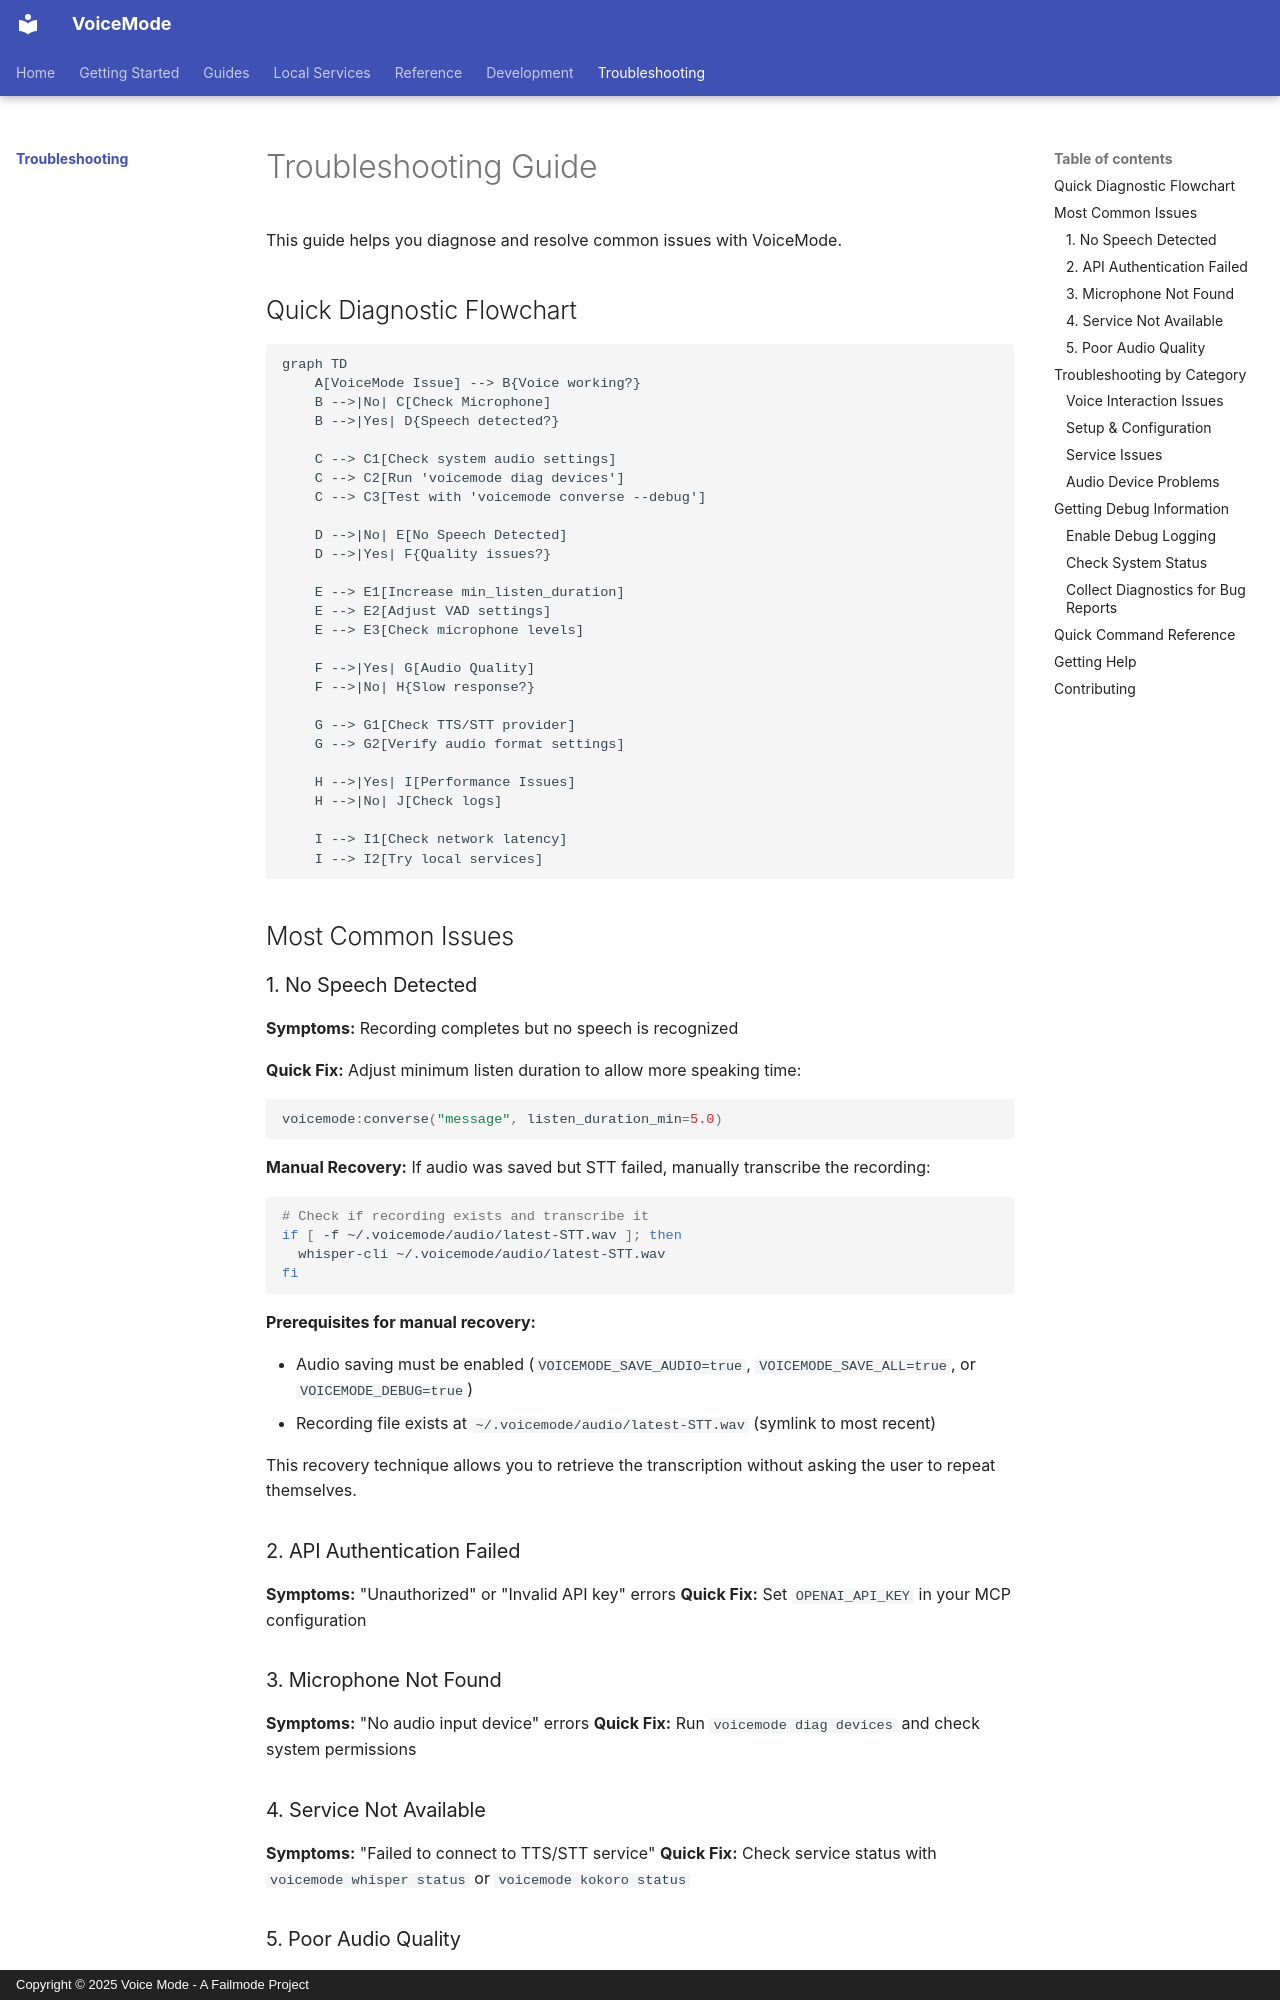

repository: IB-QA/voice-patch · page: troubleshooting/index.html · generator: mkdocs · copyright: Copyright © 2025 Voice Mode - A Failmode Project

# Troubleshooting Guide

This guide helps you diagnose and resolve common issues with VoiceMode.

## Quick Diagnostic Flowchart

```mermaid
graph TD
    A[VoiceMode Issue] --> B{Voice working?}
    B -->|No| C[Check Microphone]
    B -->|Yes| D{Speech detected?}

    C --> C1[Check system audio settings]
    C --> C2[Run 'voicemode diag devices']
    C --> C3[Test with 'voicemode converse --debug']

    D -->|No| E[No Speech Detected]
    D -->|Yes| F{Quality issues?}

    E --> E1[Increase min_listen_duration]
    E --> E2[Adjust VAD settings]
    E --> E3[Check microphone levels]

    F -->|Yes| G[Audio Quality]
    F -->|No| H{Slow response?}

    G --> G1[Check TTS/STT provider]
    G --> G2[Verify audio format settings]

    H -->|Yes| I[Performance Issues]
    H -->|No| J[Check logs]

    I --> I1[Check network latency]
    I --> I2[Try local services]
```

## Most Common Issues

### 1. No Speech Detected

**Symptoms:** Recording completes but no speech is recognized

**Quick Fix:** Adjust minimum listen duration to allow more speaking time:

```python
voicemode:converse("message", listen_duration_min=5.0)
```

**Manual Recovery:** If audio was saved but STT failed, manually transcribe the recording:

```bash
# Check if recording exists and transcribe it
if [ -f ~/.voicemode/audio/latest-STT.wav ]; then
  whisper-cli ~/.voicemode/audio/latest-STT.wav
fi
```

**Prerequisites for manual recovery:**

- Audio saving must be enabled (`VOICEMODE_SAVE_AUDIO=true`, `VOICEMODE_SAVE_ALL=true`, or `VOICEMODE_DEBUG=true`)
- Recording file exists at `~/.voicemode/audio/latest-STT.wav` (symlink to most recent)

This recovery technique allows you to retrieve the transcription without asking the user to repeat themselves.

### 2. API Authentication Failed

**Symptoms:** "Unauthorized" or "Invalid API key" errors
**Quick Fix:** Set `OPENAI_API_KEY` in your MCP configuration

### 3. Microphone Not Found

**Symptoms:** "No audio input device" errors
**Quick Fix:** Run `voicemode diag devices` and check system permissions

### 4. Service Not Available

**Symptoms:** "Failed to connect to TTS/STT service"
**Quick Fix:** Check service status with `voicemode whisper status` or `voicemode kokoro status`
